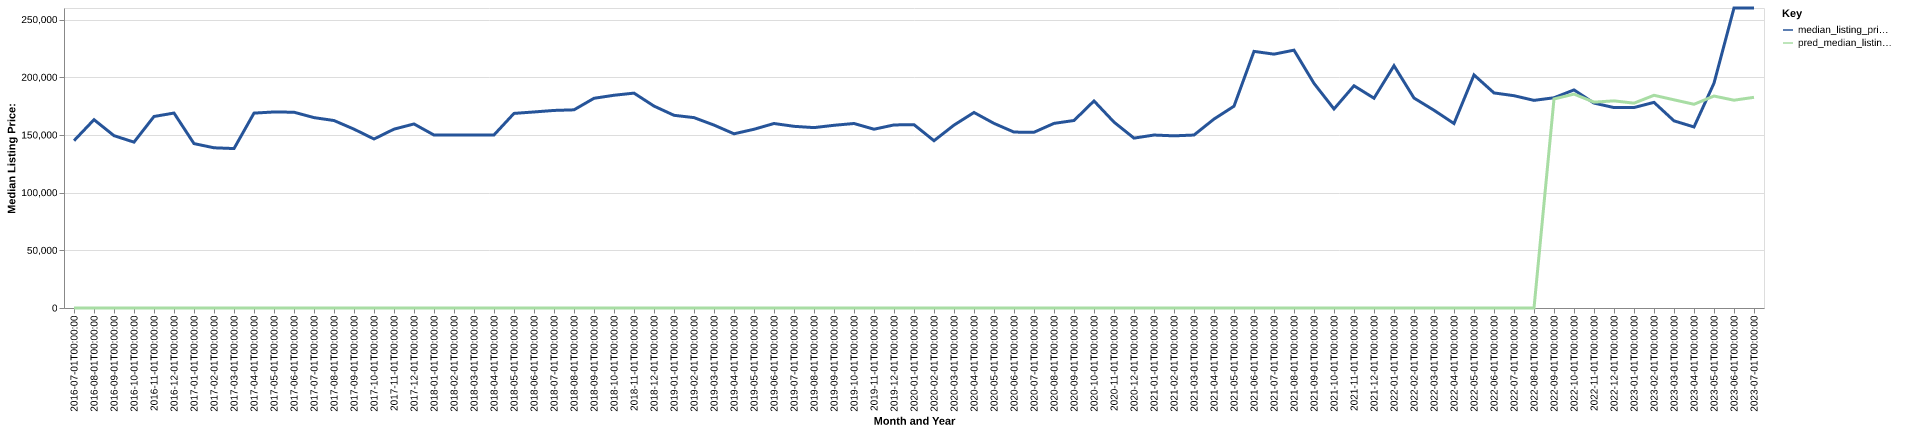

Data behind this chart, as committed beside it:
date, time_idx, median_listing_price, thirty_year_interest_rate_five, month, county_name, active_listing_count, median_days_on_market, pred_median_listing_price, month_year
2016-07-01, 0, 145000, 3.72, 7, jackson, wv, 110.0, 73.0, 0, Jul-2016
2016-08-01, 1, 163225, 3.73, 8, jackson, wv, 103.0, 74.0, 0, Aug-2016
2016-09-01, 2, 149350, 3.66, 9, jackson, wv, 104.0, 80.0, 0, Sep-2016
2016-10-01, 3, 143750, 3.64, 10, jackson, wv, 115.0, 73.0, 0, Oct-2016
2016-11-01, 4, 165975, 3.66, 11, jackson, wv, 116.0, 75.0, 0, Nov-2016
2016-12-01, 5, 168950, 3.48, 12, jackson, wv, 102.0, 87.0, 0, Dec-2016
2017-01-01, 6, 142475, 3.45, 1, jackson, wv, 100.0, 106.0, 0, Jan-2017
2017-02-01, 7, 138850, 3.5, 2, jackson, wv, 104.0, 120.0, 0, Feb-2017
2017-03-01, 8, 138175, 3.52, 3, jackson, wv, 106.0, 115.0, 0, Mar-2017
2017-04-01, 9, 168900, 4.03, 4, jackson, wv, 106.0, 89.0, 0, Apr-2017
2017-05-01, 10, 169900, 4.32, 5, jackson, wv, 116.0, 58.0, 0, May-2017
2017-06-01, 11, 169675, 4.2, 6, jackson, wv, 117.0, 66.0, 0, Jun-2017
2017-07-01, 12, 165000, 4.19, 7, jackson, wv, 122.0, 75.0, 0, Jul-2017
2017-08-01, 13, 162475, 4.3, 8, jackson, wv, 124.0, 87.0, 0, Aug-2017
2017-09-01, 14, 155000, 4.1, 9, jackson, wv, 124.0, 85.0, 0, Sep-2017
2017-10-01, 15, 146475, 4.05, 10, jackson, wv, 122.0, 88.0, 0, Oct-2017
2017-11-01, 16, 155000, 3.94, 11, jackson, wv, 116.0, 89.0, 0, Nov-2017
2017-12-01, 17, 159500, 4.03, 12, jackson, wv, 104.0, 102.0, 0, Dec-2017
2018-01-01, 18, 149900, 3.93, 1, jackson, wv, 95.0, 104.0, 0, Jan-2018
2018-02-01, 19, 149950, 3.83, 2, jackson, wv, 89.0, 99.0, 0, Feb-2018
2018-03-01, 20, 149950, 3.94, 3, jackson, wv, 90.0, 87.0, 0, Mar-2018
2018-04-01, 21, 150000, 3.95, 4, jackson, wv, 87.0, 91.0, 0, Apr-2018
2018-05-01, 22, 168650, 3.99, 5, jackson, wv, 89.0, 83.0, 0, May-2018
2018-06-01, 23, 169900, 4.15, 6, jackson, wv, 83.0, 66.0, 0, Jun-2018
2018-07-01, 24, 171225, 4.4, 7, jackson, wv, 86.0, 68.0, 0, Jul-2018
2018-08-01, 25, 171750, 4.46, 8, jackson, wv, 88.0, 67.0, 0, Aug-2018
2018-09-01, 26, 181750, 4.58, 9, jackson, wv, 97.0, 61.0, 0, Sep-2018
2018-10-01, 27, 184375, 4.66, 10, jackson, wv, 96.0, 70.0, 0, Oct-2018
2018-11-01, 28, 186225, 4.62, 11, jackson, wv, 95.0, 73.0, 0, Nov-2018
2018-12-01, 29, 175000, 4.54, 12, jackson, wv, 92.0, 94.0, 0, Dec-2018
2019-01-01, 30, 167000, 4.6, 1, jackson, wv, 85.0, 98.0, 0, Jan-2019
2019-02-01, 31, 165000, 4.72, 2, jackson, wv, 87.0, 96.0, 0, Feb-2019
2019-03-01, 32, 158529, 4.9, 3, jackson, wv, 85.0, 90.0, 0, Mar-2019
2019-04-01, 33, 150979, 4.94, 4, jackson, wv, 87.0, 74.0, 0, Apr-2019
2019-05-01, 34, 154900, 4.75, 5, jackson, wv, 83.0, 74.0, 0, May-2019
2019-06-01, 35, 159900, 4.51, 6, jackson, wv, 87.0, 72.0, 0, Jun-2019
2019-07-01, 36, 157450, 4.41, 7, jackson, wv, 90.0, 74.0, 0, Jul-2019
2019-08-01, 37, 156336, 4.41, 8, jackson, wv, 102.0, 70.0, 0, Aug-2019
2019-09-01, 38, 158341, 4.2, 9, jackson, wv, 109.0, 64.0, 0, Sep-2019
2019-10-01, 39, 159900, 4.14, 10, jackson, wv, 109.0, 60.0, 0, Oct-2019
2019-11-01, 40, 154950, 3.84, 11, jackson, wv, 105.0, 79.0, 0, Nov-2019
2019-12-01, 41, 158650, 3.81, 12, jackson, wv, 103.0, 93.0, 0, Dec-2019
2020-01-01, 42, 158900, 3.75, 1, jackson, wv, 101.0, 100.0, 0, Jan-2020
2020-02-01, 43, 144975, 3.73, 2, jackson, wv, 106.0, 87.0, 0, Feb-2020
2020-03-01, 44, 158500, 3.78, 3, jackson, wv, 101.0, 75.0, 0, Mar-2020
2020-04-01, 45, 169450, 3.75, 4, jackson, wv, 81.0, 86.0, 0, Apr-2020
2020-05-01, 46, 160000, 3.74, 5, jackson, wv, 72.0, 107.0, 0, May-2020
2020-06-01, 47, 152450, 3.72, 6, jackson, wv, 74.0, 107.0, 0, Jun-2020
2020-07-01, 48, 152325, 3.49, 7, jackson, wv, 73.0, 97.0, 0, Jul-2020
2020-08-01, 49, 160000, 3.65, 8, jackson, wv, 70.0, 59.0, 0, Aug-2020
2020-09-01, 50, 162500, 3.33, 9, jackson, wv, 78.0, 59.0, 0, Sep-2020
2020-10-01, 51, 179450, 3.28, 10, jackson, wv, 77.0, 71.0, 0, Oct-2020
2020-11-01, 52, 161100, 3.21, 11, jackson, wv, 62.0, 73.0, 0, Nov-2020
2020-12-01, 53, 147225, 3.07, 12, jackson, wv, 55.0, 74.0, 0, Dec-2020
2021-01-01, 54, 149900, 2.99, 1, jackson, wv, 44.0, 83.0, 0, Jan-2021
2021-02-01, 55, 149200, 2.93, 2, jackson, wv, 42.0, 66.0, 0, Feb-2021
2021-03-01, 56, 149900, 2.88, 3, jackson, wv, 44.0, 59.0, 0, Mar-2021
2021-04-01, 57, 163750, 2.84, 4, jackson, wv, 38.0, 43.0, 0, Apr-2021
2021-05-01, 58, 174900, 2.71, 5, jackson, wv, 38.0, 47.0, 0, May-2021
2021-06-01, 59, 222400, 2.79, 6, jackson, wv, 35.0, 39.0, 0, Jun-2021
... 25 more rows
